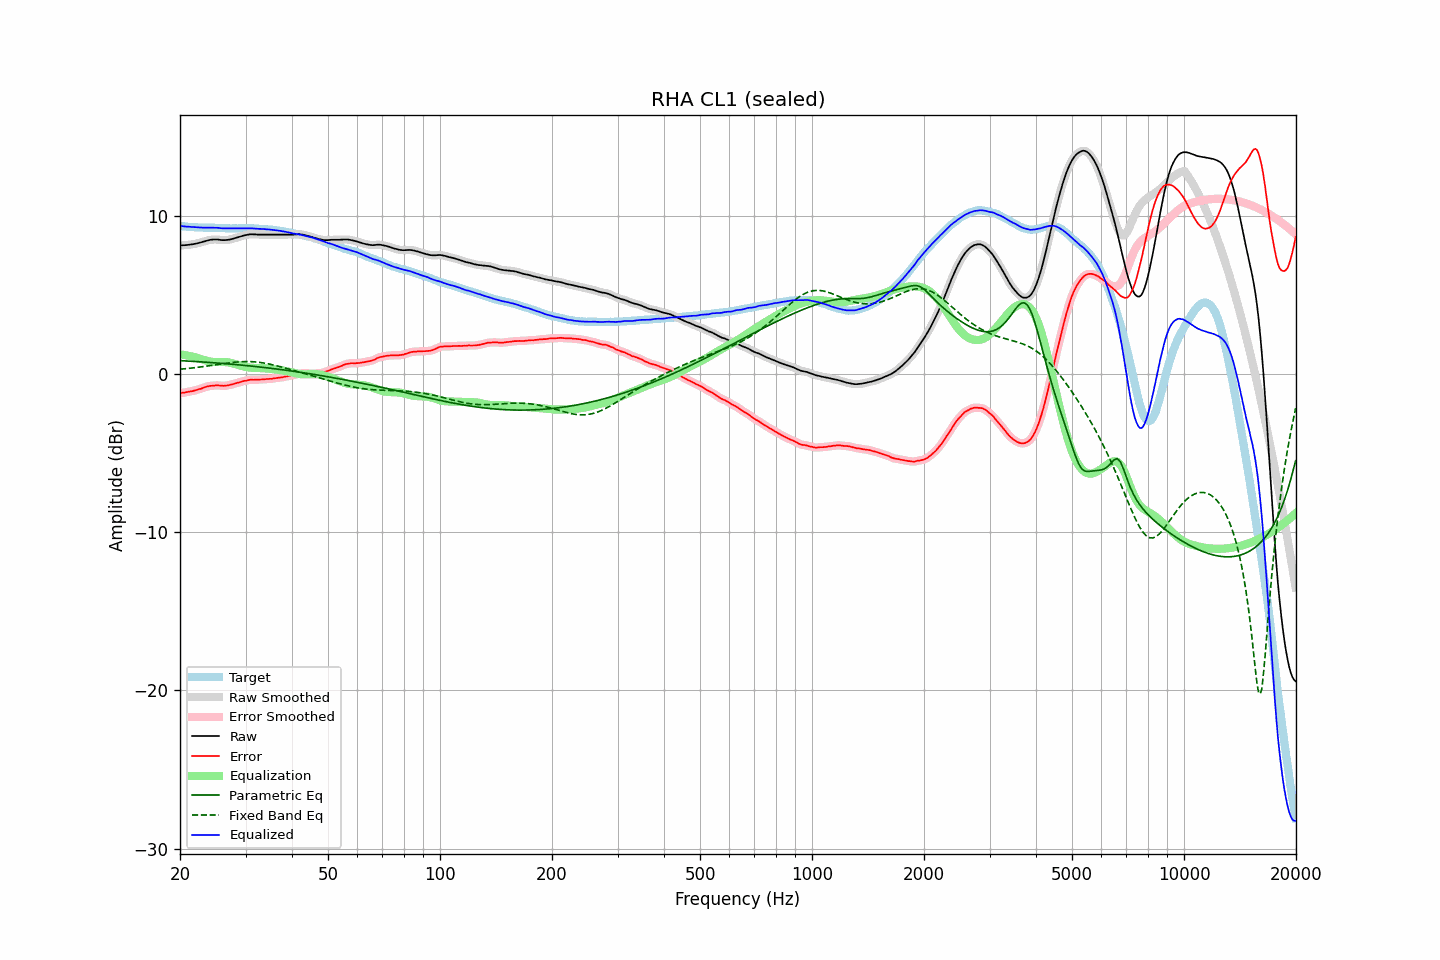

Values plotted in this chart, from the file beside it:
frequency, raw, error, smoothed, error_smoothed, equalization, parametric_eq, fixed_band_eq, equalized_raw, equalized_smoothed, target
20.00, 8.12, -1.23, 8.12, -1.23, 1.23, 0.83, 0.29, 9.34, 9.34, 9.35
20.20, 8.12, -1.21, 8.12, -1.21, 1.21, 0.83, 0.30, 9.33, 9.33, 9.33
20.40, 8.13, -1.19, 8.12, -1.20, 1.20, 0.82, 0.31, 9.32, 9.32, 9.32
20.61, 8.13, -1.19, 8.13, -1.18, 1.18, 0.82, 0.32, 9.31, 9.31, 9.32
20.81, 8.14, -1.16, 8.14, -1.16, 1.16, 0.81, 0.33, 9.30, 9.30, 9.30
21.02, 8.15, -1.14, 8.15, -1.14, 1.15, 0.80, 0.34, 9.29, 9.29, 9.29
21.23, 8.16, -1.12, 8.16, -1.12, 1.13, 0.80, 0.35, 9.28, 9.28, 9.27
21.44, 8.18, -1.11, 8.17, -1.11, 1.10, 0.79, 0.36, 9.28, 9.28, 9.28
21.66, 8.19, -1.09, 8.19, -1.08, 1.08, 0.79, 0.37, 9.27, 9.27, 9.27
21.87, 8.21, -1.06, 8.21, -1.06, 1.06, 0.78, 0.38, 9.26, 9.26, 9.26
22.09, 8.23, -1.03, 8.22, -1.03, 1.03, 0.77, 0.40, 9.26, 9.25, 9.25
22.31, 8.25, -1.00, 8.25, -1.00, 1.00, 0.77, 0.41, 9.25, 9.25, 9.25
22.54, 8.28, -0.97, 8.28, -0.97, 0.97, 0.76, 0.42, 9.24, 9.24, 9.24
22.76, 8.31, -0.94, 8.31, -0.94, 0.93, 0.75, 0.44, 9.24, 9.24, 9.25
22.99, 8.34, -0.90, 8.34, -0.90, 0.90, 0.75, 0.45, 9.24, 9.24, 9.24
23.22, 8.37, -0.86, 8.37, -0.87, 0.87, 0.74, 0.46, 9.23, 9.23, 9.23
23.45, 8.40, -0.83, 8.40, -0.83, 0.84, 0.73, 0.48, 9.23, 9.23, 9.23
23.69, 8.43, -0.80, 8.42, -0.80, 0.81, 0.73, 0.49, 9.24, 9.23, 9.23
23.92, 8.45, -0.78, 8.45, -0.78, 0.79, 0.72, 0.51, 9.23, 9.23, 9.23
24.16, 8.47, -0.76, 8.47, -0.76, 0.77, 0.71, 0.52, 9.23, 9.23, 9.23
24.40, 8.48, -0.76, 8.48, -0.75, 0.75, 0.71, 0.54, 9.23, 9.23, 9.24
24.65, 8.49, -0.75, 8.49, -0.74, 0.74, 0.70, 0.55, 9.23, 9.23, 9.23
24.89, 8.49, -0.74, 8.49, -0.74, 0.74, 0.69, 0.57, 9.23, 9.23, 9.22
25.14, 8.49, -0.73, 8.48, -0.73, 0.74, 0.68, 0.58, 9.23, 9.22, 9.21
25.39, 8.48, -0.74, 8.47, -0.73, 0.74, 0.67, 0.60, 9.22, 9.22, 9.21
25.65, 8.46, -0.74, 8.46, -0.74, 0.75, 0.67, 0.61, 9.20, 9.21, 9.20
25.91, 8.45, -0.75, 8.45, -0.75, 0.75, 0.66, 0.63, 9.19, 9.20, 9.20
26.16, 8.45, -0.76, 8.44, -0.76, 0.75, 0.65, 0.64, 9.19, 9.19, 9.21
26.43, 8.45, -0.75, 8.45, -0.75, 0.74, 0.64, 0.66, 9.19, 9.19, 9.20
26.69, 8.46, -0.74, 8.46, -0.74, 0.73, 0.63, 0.67, 9.19, 9.19, 9.20
26.96, 8.47, -0.73, 8.47, -0.72, 0.72, 0.63, 0.68, 9.19, 9.19, 9.19
27.23, 8.49, -0.70, 8.49, -0.70, 0.70, 0.62, 0.70, 9.19, 9.19, 9.18
27.50, 8.51, -0.68, 8.51, -0.68, 0.68, 0.61, 0.71, 9.18, 9.19, 9.18
27.77, 8.54, -0.65, 8.54, -0.65, 0.65, 0.60, 0.72, 9.19, 9.19, 9.19
28.05, 8.57, -0.62, 8.57, -0.62, 0.62, 0.59, 0.73, 9.19, 9.19, 9.19
28.33, 8.60, -0.59, 8.60, -0.59, 0.59, 0.58, 0.74, 9.19, 9.19, 9.19
28.62, 8.63, -0.56, 8.63, -0.56, 0.56, 0.57, 0.75, 9.19, 9.19, 9.19
28.90, 8.66, -0.54, 8.66, -0.53, 0.53, 0.56, 0.76, 9.19, 9.19, 9.19
29.19, 8.69, -0.51, 8.69, -0.50, 0.50, 0.55, 0.76, 9.19, 9.19, 9.19
29.48, 8.72, -0.47, 8.72, -0.48, 0.48, 0.54, 0.77, 9.19, 9.19, 9.19
29.78, 8.75, -0.44, 8.74, -0.45, 0.45, 0.53, 0.77, 9.20, 9.19, 9.19
30.08, 8.77, -0.44, 8.77, -0.43, 0.43, 0.52, 0.77, 9.20, 9.20, 9.21
30.38, 8.79, -0.41, 8.79, -0.41, 0.41, 0.51, 0.77, 9.20, 9.20, 9.20
30.68, 8.81, -0.39, 8.80, -0.39, 0.40, 0.50, 0.77, 9.20, 9.20, 9.19
30.99, 8.82, -0.38, 8.81, -0.38, 0.39, 0.49, 0.77, 9.20, 9.20, 9.19
31.30, 8.82, -0.37, 8.82, -0.37, 0.38, 0.48, 0.76, 9.19, 9.19, 9.19
31.61, 8.81, -0.38, 8.81, -0.37, 0.37, 0.47, 0.76, 9.18, 9.18, 9.19
31.93, 8.81, -0.37, 8.80, -0.37, 0.37, 0.46, 0.75, 9.18, 9.17, 9.17
32.24, 8.80, -0.38, 8.80, -0.37, 0.37, 0.45, 0.74, 9.16, 9.17, 9.17
32.57, 8.80, -0.36, 8.80, -0.37, 0.36, 0.44, 0.73, 9.16, 9.16, 9.16
32.89, 8.80, -0.36, 8.80, -0.36, 0.36, 0.43, 0.72, 9.16, 9.16, 9.16
33.22, 8.80, -0.36, 8.80, -0.36, 0.36, 0.41, 0.70, 9.15, 9.15, 9.15
33.55, 8.80, -0.36, 8.80, -0.35, 0.35, 0.40, 0.69, 9.15, 9.15, 9.15
33.89, 8.80, -0.34, 8.80, -0.34, 0.34, 0.39, 0.67, 9.14, 9.14, 9.14
34.23, 8.80, -0.33, 8.80, -0.33, 0.34, 0.38, 0.65, 9.13, 9.13, 9.13
34.57, 8.80, -0.33, 8.80, -0.33, 0.33, 0.37, 0.63, 9.12, 9.12, 9.12
34.92, 8.80, -0.31, 8.80, -0.32, 0.32, 0.35, 0.61, 9.11, 9.11, 9.11
35.27, 8.80, -0.32, 8.80, -0.31, 0.31, 0.34, 0.58, 9.10, 9.10, 9.12
35.62, 8.80, -0.29, 8.80, -0.30, 0.29, 0.33, 0.56, 9.09, 9.09, 9.08
35.97, 8.80, -0.28, 8.80, -0.28, 0.28, 0.32, 0.54, 9.08, 9.08, 9.08
... 635 more rows
